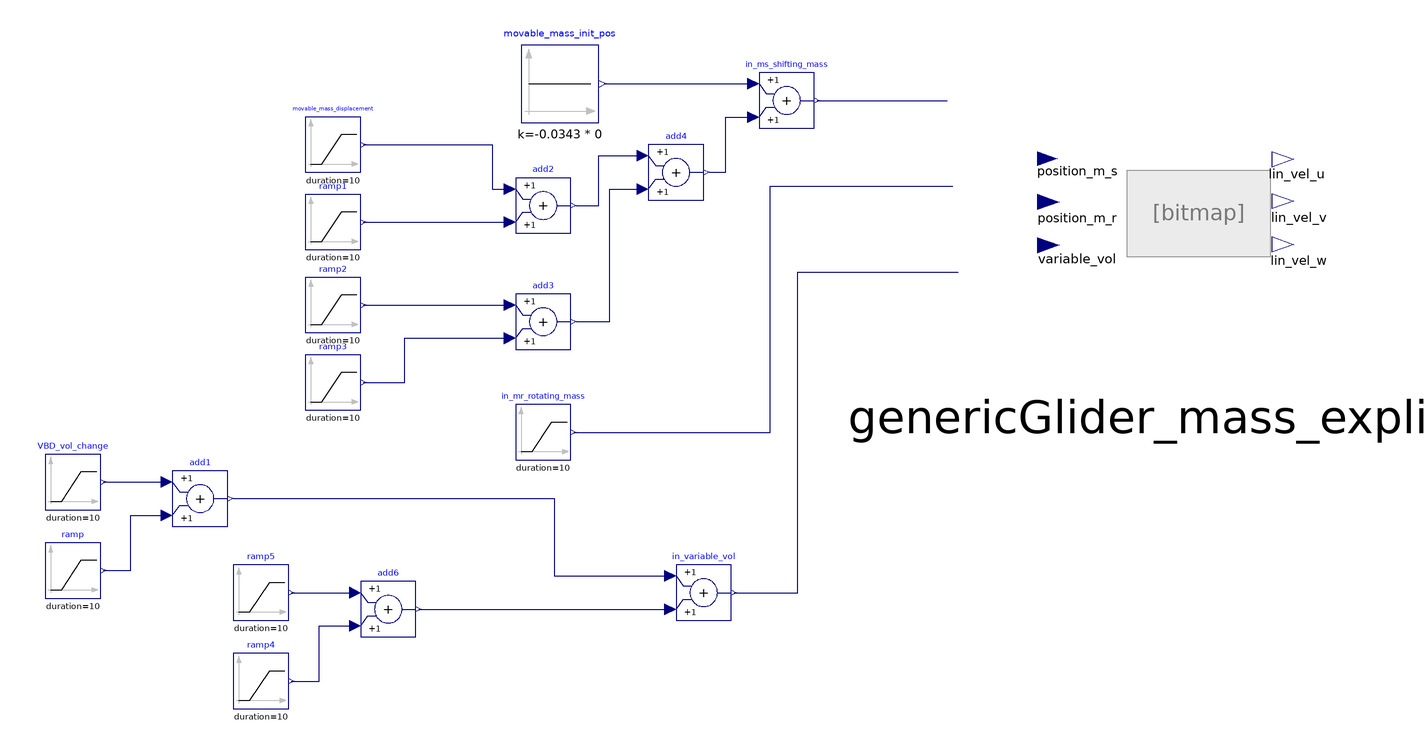

The component connection diagram of the Modelica model below, drawn from its own Placement and Line annotations.

model TestGlider "Test the glider #1"
  Modelica.Blocks.Sources.Constant movable_mass_init_pos(k = -0.0343 * 0) "units: [m]" annotation(
    Placement(visible = true, transformation(extent = {{-106, 64}, {-78, 92}}, rotation = 0)));
  Modelica.Blocks.Math.Add in_ms_shifting_mass annotation(
    Placement(visible = true, transformation(origin = {-10, 72}, extent = {{-10, -10}, {10, 10}}, rotation = 0)));
  Modelica.Blocks.Sources.Ramp in_mr_rotating_mass(duration = 10, height = Modelica.SIunits.Conversions.from_deg(0), startTime = 10) "units: [deg]" annotation(
    Placement(visible = true, transformation(origin = {-98, -48}, extent = {{-10, -10}, {10, 10}}, rotation = 0)));
  Glider_Lib.GenericGlider_mass_explicit genericGlider_mass_explicit(I_11 = 0.51, I_11_r = 0, I_22 = 7.47, I_22_r = 0, I_33 = 7.47, I_33_r = 0, K_D = 9.4377, K_D0 = 0.0459, K_L0 = 2.157, K_M = 0, K_M0 = 0, K_MR = 0, K_MY = 0, K_Ome_2_1 = 0, K_Ome_2_2 = 0, K_alpha = 4.8813, K_beta = 1.4086, K_p = 0, K_pdot = 0, K_q = 0, K_r = 0, M_qdot = 0, M_wdot = 0, N_rdot = 0, N_vdot = 0, X_udot = 0, Y_rdot = 0, Y_vdot = 0, Z_qdot = 0, Z_wdot = 0, g = Modelica.Constants.g_n, m_HV_battery = 0.0, m_battery_enclosure = 0.0, m_h = 56.399, m_r = 0, m_w = 0, nabla_0 = 0.05489, r_CM_hull = {-0.0, 0.0, 0.0}, r_HV_batt = {-0.0, 0.0, 0.0}, r_batt_enclosure = {0.0, 0.0, 0.0}, r_r = {0.0, 0.0, 0.0}, rho (displayUnit = "kg/m3") = 1027.5, v_0 = {0.35, 0.0, 0.1})  annotation(
    Placement(visible = true, transformation(origin = {127, 30}, extent = {{-77, -56}, {77, 56}}, rotation = 0)));
  Modelica.Blocks.Sources.Ramp VBD_vol_change(duration = 10, height = -0.2 * 0, startTime = 0) "units: [l]" annotation(
    Placement(visible = true, transformation(origin = {-268, -66}, extent = {{-10, -10}, {10, 10}}, rotation = 0)));
  Modelica.Blocks.Sources.Ramp movable_mass_displacement(duration = 10, height = 0.008 * 0, startTime = 0) "units: [m]" annotation(
    Placement(visible = true, transformation(origin = {-174, 56}, extent = {{-10, -10}, {10, 10}}, rotation = 0)));
  Modelica.Blocks.Math.Add add1 annotation(
    Placement(visible = true, transformation(origin = {-222, -72}, extent = {{-10, -10}, {10, 10}}, rotation = 0)));
  Modelica.Blocks.Sources.Ramp ramp(duration = 10, height = 0.2 * 2 * 0, startTime = 100) annotation(
    Placement(visible = true, transformation(origin = {-268, -98}, extent = {{-10, -10}, {10, 10}}, rotation = 0)));
  Modelica.Blocks.Math.Add add2 annotation(
    Placement(visible = true, transformation(origin = {-98, 34}, extent = {{-10, -10}, {10, 10}}, rotation = 0)));
  Modelica.Blocks.Sources.Ramp ramp1(duration = 10, height = -0.008 * 2 * 0, startTime = 100) annotation(
    Placement(visible = true, transformation(origin = {-174, 28}, extent = {{-10, -10}, {10, 10}}, rotation = 0)));
  Modelica.Blocks.Sources.Ramp ramp2(duration = 10, height = (0.0041 + 0.022) * 0, startTime = 200) annotation(
    Placement(visible = true, transformation(origin = {-174, -2}, extent = {{-10, -10}, {10, 10}}, rotation = 0)));
  Modelica.Blocks.Sources.Ramp ramp3(duration = 10, height = (-0.022 * 2) * 0, startTime = 300) annotation(
    Placement(visible = true, transformation(origin = {-174, -30}, extent = {{-10, -10}, {10, 10}}, rotation = 0)));
  Modelica.Blocks.Math.Add add3 annotation(
    Placement(visible = true, transformation(origin = {-98, -8}, extent = {{-10, -10}, {10, 10}}, rotation = 0)));
  Modelica.Blocks.Math.Add add4 annotation(
    Placement(visible = true, transformation(origin = {-50, 46}, extent = {{-10, -10}, {10, 10}}, rotation = 0)));
  Modelica.Blocks.Math.Add in_variable_vol annotation(
    Placement(visible = true, transformation(origin = {-40, -106}, extent = {{-10, -10}, {10, 10}}, rotation = 0)));
  Modelica.Blocks.Math.Add add6 annotation(
    Placement(visible = true, transformation(origin = {-154, -112}, extent = {{-10, -10}, {10, 10}}, rotation = 0)));
  Modelica.Blocks.Sources.Ramp ramp4(duration = 10, height = -0.36 * 2 * 0, startTime = 300) annotation(
    Placement(visible = true, transformation(origin = {-200, -138}, extent = {{-10, -10}, {10, 10}}, rotation = 0)));
  Modelica.Blocks.Sources.Ramp ramp5(duration = 10, height = 0.36 * 2 * 0, startTime = 200) annotation(
    Placement(visible = true, transformation(origin = {-200, -106}, extent = {{-10, -10}, {10, 10}}, rotation = 0)));
equation
  connect(movable_mass_init_pos.y, in_ms_shifting_mass.u1) annotation(
    Line(points = {{-76, 78}, {-22, 78}}, color = {0, 0, 127}));
  connect(in_ms_shifting_mass.y, genericGlider_mass_explicit.in_pos_m_s) annotation(
    Line(points = {{1, 72}, {48, 72}}, color = {0, 0, 127}));
  connect(in_mr_rotating_mass.y, genericGlider_mass_explicit.in_pos_m_r) annotation(
    Line(points = {{-87, -48}, {-16, -48}, {-16, 41}, {50, 41}}, color = {0, 0, 127}));
  connect(VBD_vol_change.y, add1.u1) annotation(
    Line(points = {{-257, -66}, {-235, -66}}, color = {0, 0, 127}));
  connect(ramp.y, add1.u2) annotation(
    Line(points = {{-257, -98}, {-247, -98}, {-247, -78}, {-235, -78}}, color = {0, 0, 127}));
  connect(movable_mass_displacement.y, add2.u1) annotation(
    Line(points = {{-163, 56}, {-116.5, 56}, {-116.5, 40}, {-110, 40}}, color = {0, 0, 127}));
  connect(ramp1.y, add2.u2) annotation(
    Line(points = {{-163, 28}, {-110, 28}}, color = {0, 0, 127}));
  connect(add4.y, in_ms_shifting_mass.u2) annotation(
    Line(points = {{-38, 46}, {-32, 46}, {-32, 66}, {-22, 66}}, color = {0, 0, 127}));
  connect(add2.y, add4.u1) annotation(
    Line(points = {{-86, 34}, {-78, 34}, {-78, 52}, {-62, 52}}, color = {0, 0, 127}));
  connect(add3.y, add4.u2) annotation(
    Line(points = {{-86, -8}, {-74, -8}, {-74, 40}, {-62, 40}}, color = {0, 0, 127}));
  connect(ramp2.y, add3.u1) annotation(
    Line(points = {{-163, -2}, {-110, -2}}, color = {0, 0, 127}));
  connect(ramp3.y, add3.u2) annotation(
    Line(points = {{-163, -30}, {-148, -30}, {-148, -14}, {-110, -14}}, color = {0, 0, 127}));
  connect(ramp5.y, add6.u1) annotation(
    Line(points = {{-189, -106}, {-167, -106}}, color = {0, 0, 127}));
  connect(ramp4.y, add6.u2) annotation(
    Line(points = {{-189, -138}, {-179, -138}, {-179, -118}, {-167, -118}}, color = {0, 0, 127}));
  connect(add1.y, in_variable_vol.u1) annotation(
    Line(points = {{-210, -72}, {-94, -72}, {-94, -100}, {-52, -100}}, color = {0, 0, 127}));
  connect(add6.y, in_variable_vol.u2) annotation(
    Line(points = {{-143, -112}, {-52, -112}}, color = {0, 0, 127}));
  connect(in_variable_vol.y, genericGlider_mass_explicit.in_variable_ballast) annotation(
    Line(points = {{-29, -106}, {-6, -106}, {-6, 10}, {52, 10}}, color = {0, 0, 127}));
  annotation(
    Icon(coordinateSystem(preserveAspectRatio = false)),
    Diagram(coordinateSystem(preserveAspectRatio = false)),
    experiment(StopTime = 5000, Interval = 0.1, Tolerance = 1e-06));
end TestGlider;